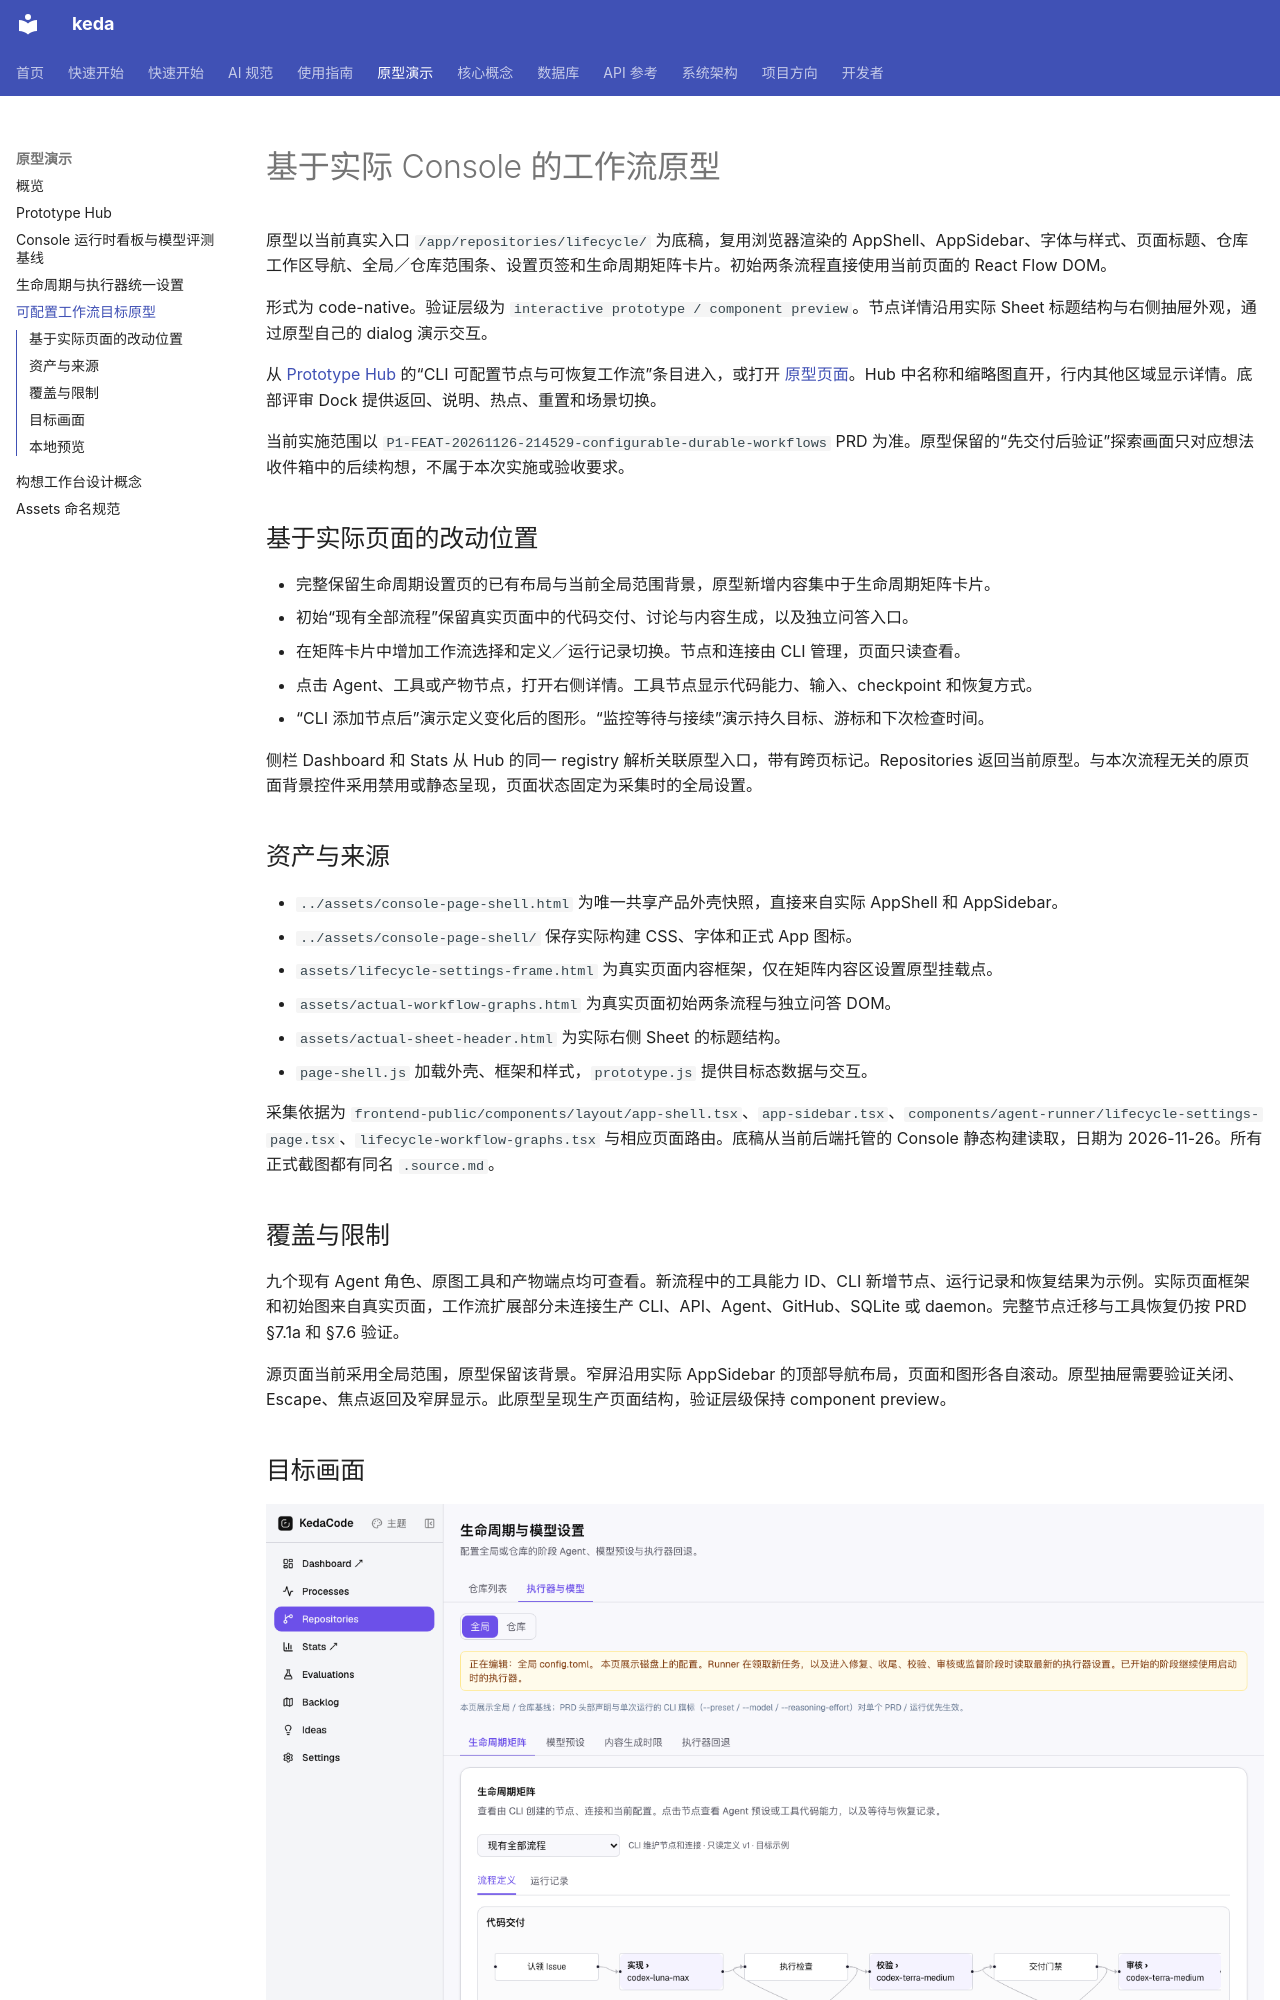

repository: ZataZhang/keda · page: prototypes/configurable-workflows/prototype/index.html · generator: mkdocs

# 基于实际 Console 的工作流原型

原型以当前真实入口 `/app/repositories/lifecycle/` 为底稿，复用浏览器渲染的 AppShell、AppSidebar、字体与样式、页面标题、仓库工作区导航、全局／仓库范围条、设置页签和生命周期矩阵卡片。初始两条流程直接使用当前页面的 React Flow DOM。

形式为 code-native。验证层级为 `interactive prototype / component preview`。节点详情沿用实际 Sheet 标题结构与右侧抽屉外观，通过原型自己的 dialog 演示交互。

从 [Prototype Hub](../hub.html) 的“CLI 可配置节点与可恢复工作流”条目进入，或打开 [原型页面](index.html)。Hub 中名称和缩略图直开，行内其他区域显示详情。底部评审 Dock 提供返回、说明、热点、重置和场景切换。

当前实施范围以 `P1-FEAT-20261126-214529-configurable-durable-workflows` PRD 为准。原型保留的“先交付后验证”探索画面只对应想法收件箱中的后续构想，不属于本次实施或验收要求。

## 基于实际页面的改动位置

- 完整保留生命周期设置页的已有布局与当前全局范围背景，原型新增内容集中于生命周期矩阵卡片。
- 初始“现有全部流程”保留真实页面中的代码交付、讨论与内容生成，以及独立问答入口。
- 在矩阵卡片中增加工作流选择和定义／运行记录切换。节点和连接由 CLI 管理，页面只读查看。
- 点击 Agent、工具或产物节点，打开右侧详情。工具节点显示代码能力、输入、checkpoint 和恢复方式。
- “CLI 添加节点后”演示定义变化后的图形。“监控等待与接续”演示持久目标、游标和下次检查时间。

侧栏 Dashboard 和 Stats 从 Hub 的同一 registry 解析关联原型入口，带有跨页标记。Repositories 返回当前原型。与本次流程无关的原页面背景控件采用禁用或静态呈现，页面状态固定为采集时的全局设置。
